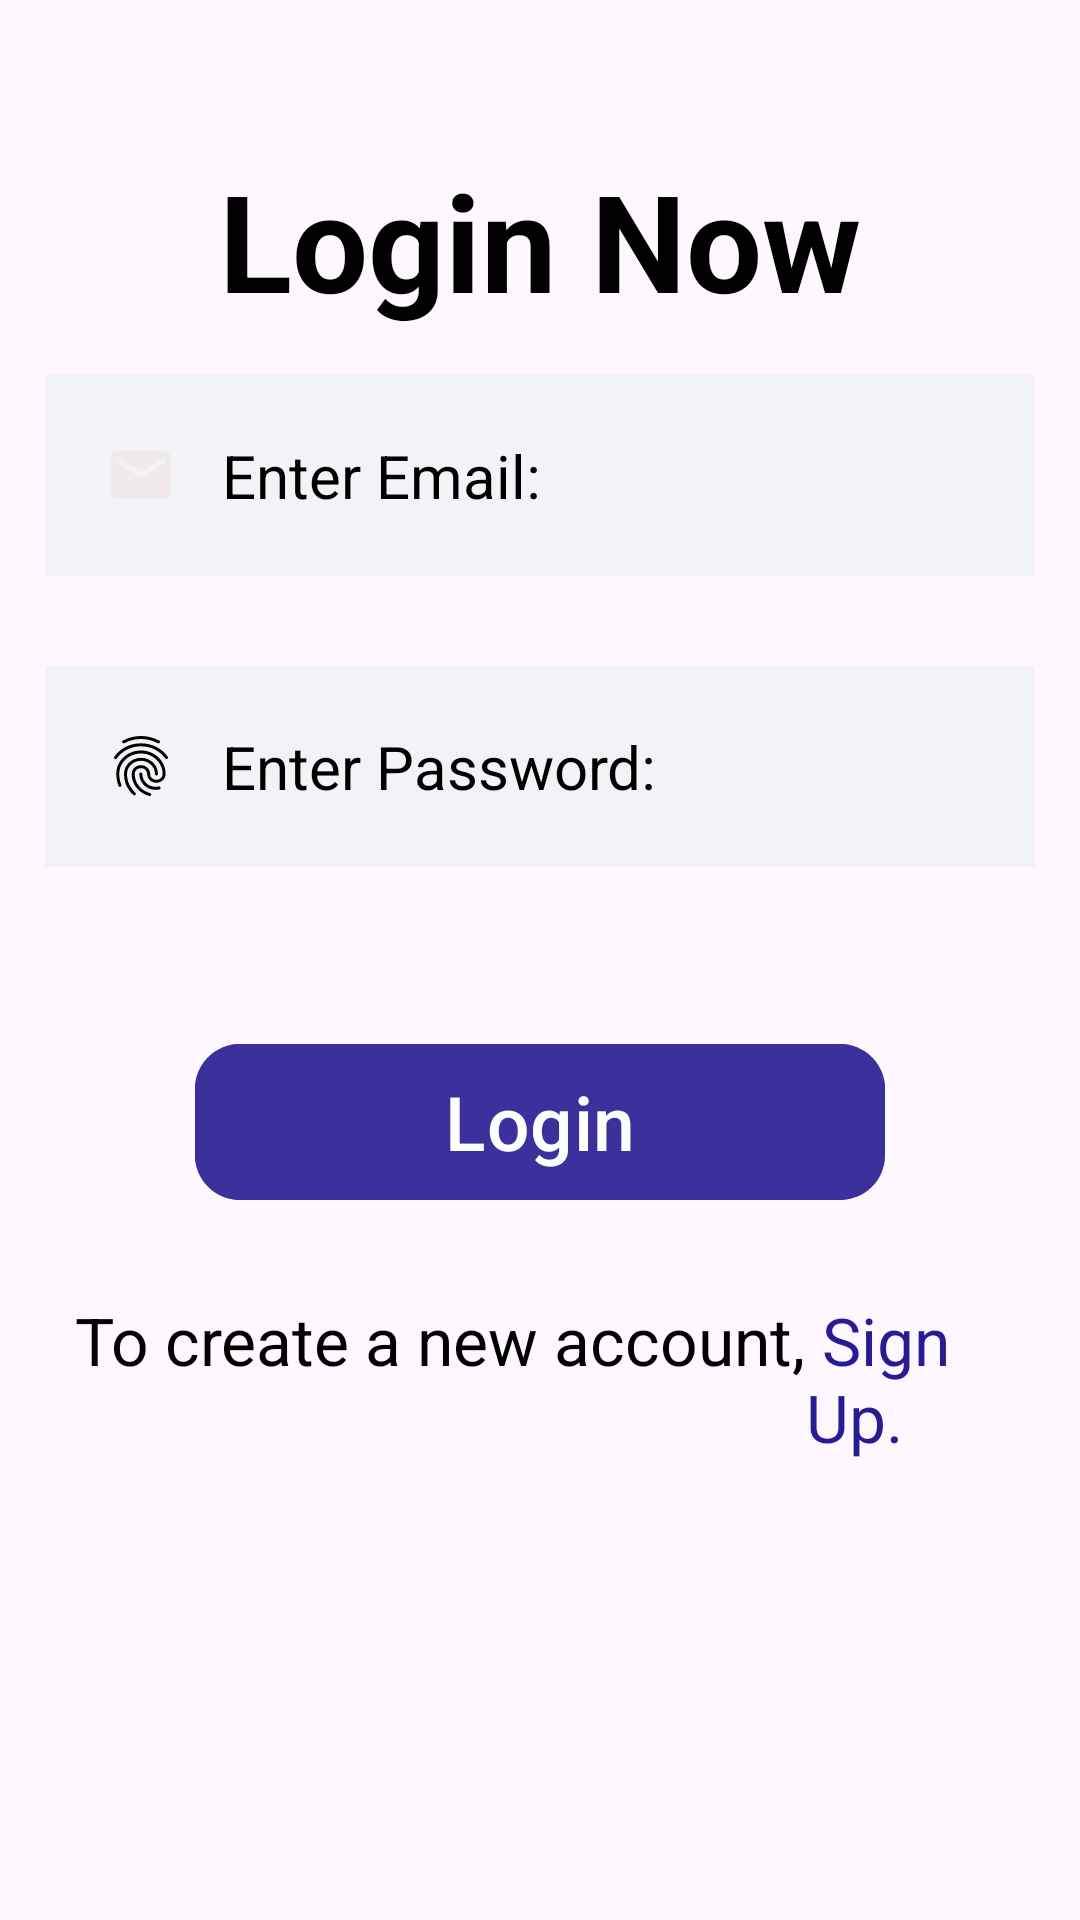

Reconstruct the res/layout file that produces this screen, plus the resources it refers to.
<!-- AndroidManifest.xml: application theme Theme.Expensify -->
<!-- res/layout/activity_main.xml -->
<?xml version="1.0" encoding="utf-8"?>
<RelativeLayout
    xmlns:android="http://schemas.android.com/apk/res/android"
    xmlns:app="http://schemas.android.com/apk/res-auto"
    xmlns:tools="http://schemas.android.com/tools"
    android:id="@+id/main"
    android:layout_width="match_parent"
    android:layout_height="match_parent"

    tools:context=".MainActivity">

    
    <TextView
        android:id="@+id/heading"
        android:layout_width="match_parent"
        android:layout_height="wrap_content"
        android:text="Login Now"
        android:textColor="@color/black"
        android:textSize="45dp"
        android:textStyle="bold"
        android:layout_marginTop="50dp"
        android:gravity="center" />

    
    <EditText
        android:id="@+id/email"
        android:layout_width="match_parent"
        android:layout_height="wrap_content"
        android:layout_below="@id/heading"
        android:layout_margin="15dp"
        android:inputType="textEmailAddress"
        android:textColorHint="@color/black"
        android:hint="Enter Email:"
        android:padding="20dp"
        android:textSize="20dp"
        android:background="#f2f3f7"
        android:drawableLeft="@drawable/email"
        android:drawablePadding="15dp" />

    
    <EditText
        android:id="@+id/password"
        android:layout_width="match_parent"
        android:layout_height="wrap_content"
        android:layout_below="@id/email"
        android:layout_margin="15dp"
        android:inputType="textPassword"
        android:textColorHint="@color/black"
        android:hint="Enter Password:"
        android:padding="20dp"
        android:textSize="20dp"
        android:background="#f2f3f7"
        android:drawableLeft="@drawable/password"
        android:drawablePadding="15dp" />

    
    <com.google.android.material.button.MaterialButton
        android:id="@+id/login"
        android:layout_width="230dp"
        android:layout_height="60dp"
        android:layout_below="@id/password"
        android:layout_centerHorizontal="true"
        android:layout_marginTop="40dp"
        android:text="Login"
        android:textSize="25dp"
        android:textColor="@color/white"
        android:backgroundTint="#3b309c"
        app:cornerRadius="15dp" />

    
    <TextView
        android:id="@+id/textsignin1"
        android:layout_width="wrap_content"
        android:layout_height="wrap_content"
        android:layout_below="@id/login"
        android:layout_marginStart="25dp"
        android:layout_marginTop="28dp"
        android:text="To create a new account,"
        android:textColor="@color/black"
        android:textSize="22dp" />

    
    <TextView
        android:id="@+id/textsignin2"
        android:layout_width="wrap_content"
        android:layout_height="wrap_content"
        android:layout_alignBaseline="@id/textsignin1"
        android:layout_toEndOf="@id/textsignin1"
        android:layout_marginEnd="30dp"
        android:text=" Sign Up. "
        android:textColor="@color/dark_blue"
        android:textSize="22dp" />

</RelativeLayout>





    





























































































<!-- resources referenced by this layout -->
<resources>
  <color name="black">#FF000000</color>
  <color name="dark_blue">#281c94</color>
  <color name="dark_grey">#A9A9A9</color>
  <color name="white">#FFFFFFFF</color>
  <color name="yellow">#FFFF00</color>
  <!-- drawable email (drawable) -->
  <vector xmlns:android="http://schemas.android.com/apk/res/android" android:height="24dp" android:tint="#F0EAEA" android:viewportHeight="24" android:viewportWidth="24" android:width="24dp">
        
      <path android:fillColor="@color/white" android:pathData="M20,4L4,4c-1.1,0 -1.99,0.9 -1.99,2L2,18c0,1.1 0.9,2 2,2h16c1.1,0 2,-0.9 2,-2L22,6c0,-1.1 -0.9,-2 -2,-2zM20,8l-8,5 -8,-5L4,6l8,5 8,-5v2z"/>
      
  </vector>
  <!-- drawable password: vector/xml drawable (drawable, 2365 chars, omitted) -->
  <style name="Theme.Expensify" parent="Base.Theme.Expensify" />
  <style name="Base.Theme.Expensify" parent="Theme.Material3.DayNight">
          
          
      </style>
</resources>
